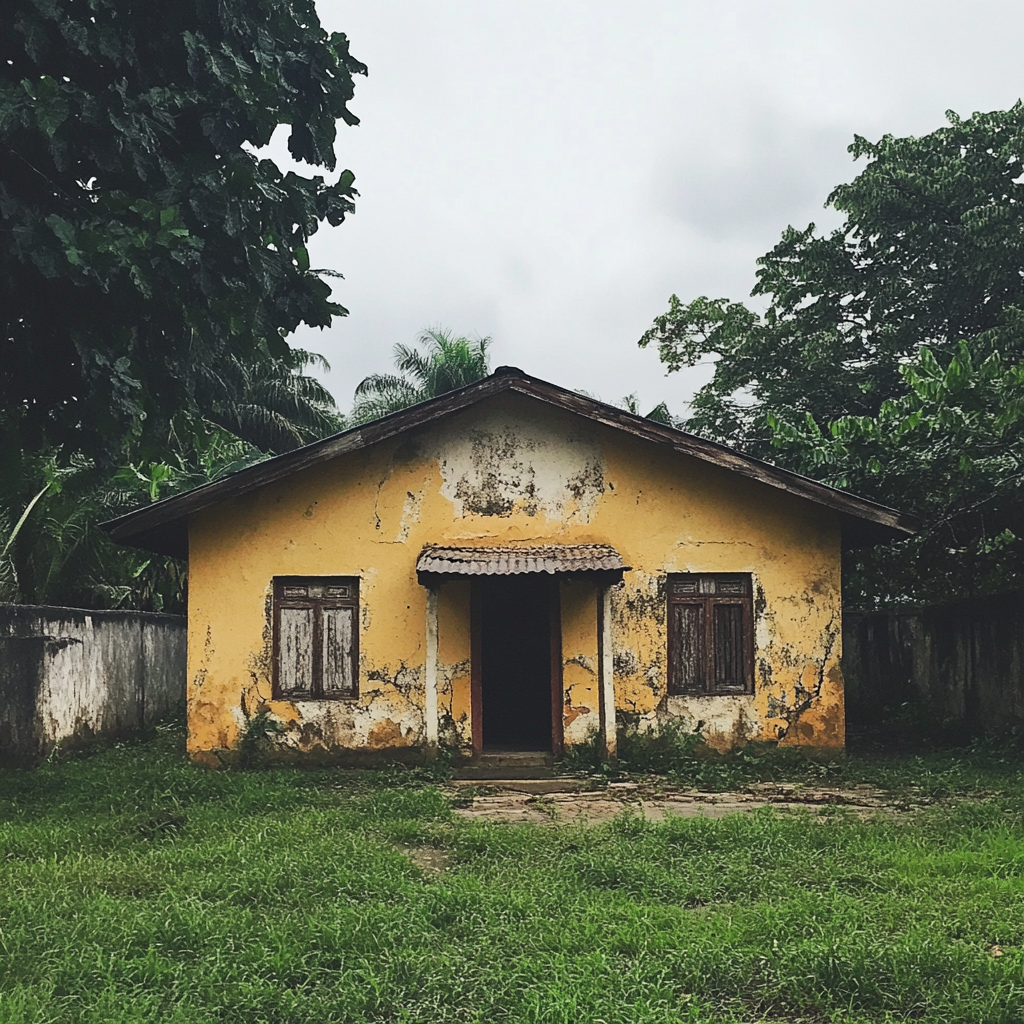
Generation parameters embedded in this image by Midjourney (PNG 'Description' text chunk):
A house in Nigeria --v 6.1 Job ID: a0d0fa97-09c7-4139-98d4-14dc5cdc7ce0